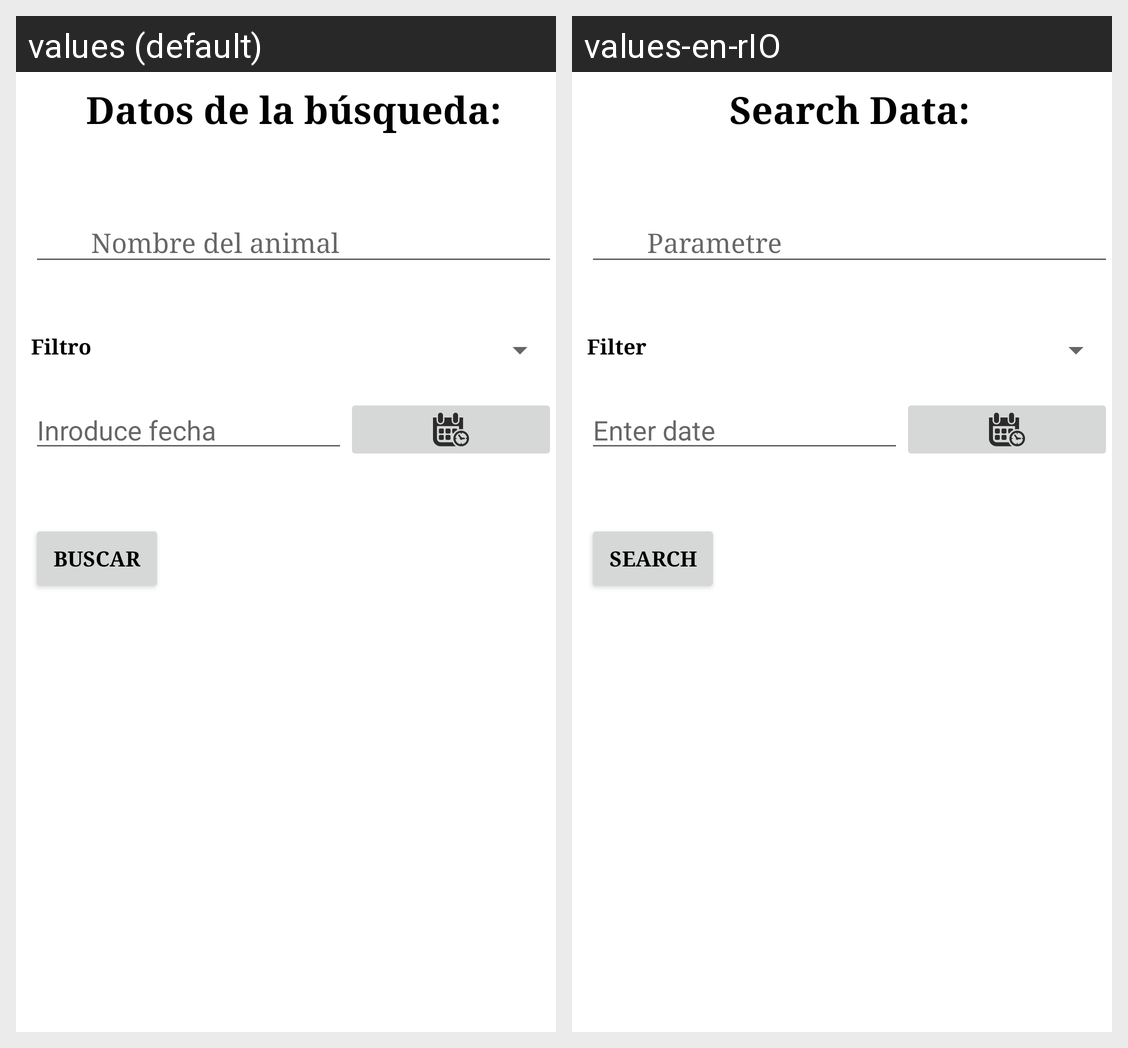

Locale-by-locale string values for the Android screen shown in this grid:
Android screen res/layout/content_buscar.xml rendered under 2 locales, left to right: values (default), values-en-rIO. Device: Nexus 5 (rendered at 1080×1920; each locale shown at half size, 540×960, under a caption strip naming it); theme AppTheme.
Strings drawn on this screen, with the default value and each locale's value (text and hints the layout hard-codes, and strings that could not be matched under every locale, appear in the picture but are not listed):

datosBuscqueda
  values: Datos de la búsqueda:
  values-en-rIO: Search Data:

parametro
  values: Nombre del animal
  values-en-rIO: Parametre

filtro
  values: Filtro
  values-en-rIO: Filter

ntroduceFecha
  values: Inroduce fecha
  values-en-rIO: Enter date

buscar
  values: Buscar
  values-en-rIO: Search
